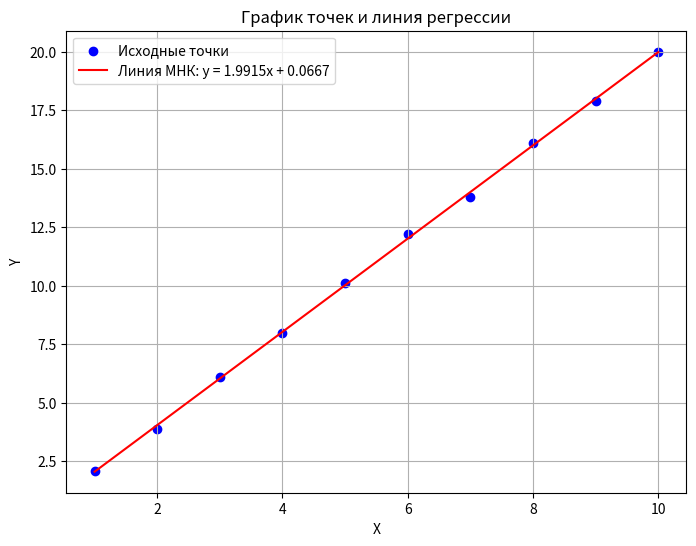

The script that saved this image:
import numpy as np
import matplotlib.pyplot as plt

def linear_regression(x, y):
    """
    Вычисляет параметры прямой (угловой коэффициент и смещение) методом наименьших квадратов.
    Возвращает a (угловой коэффициент), b (смещение) и строку с уравнением прямой.
    """
    n = len(x)
    sum_x = np.sum(x)
    sum_y = np.sum(y)
    sum_xy = np.sum(x * y)
    sum_x2 = np.sum(x ** 2)
    
    a = (n * sum_xy - sum_x * sum_y) / (n * sum_x2 - sum_x ** 2)
    b = (sum_y - a * sum_x) / n
    
    equation = f"y = {a:.4f}x + {b:.4f}"
    return a, b, equation

def plot_points_with_regression(x, y):
    """
    Строит график точек (x, y) и линию регрессии.
    """
    # Вычисляем параметры прямой
    a, b, equation = linear_regression(x, y)
    
    # Создаем график
    plt.figure(figsize=(8, 6))
    plt.scatter(x, y, color='blue', label='Исходные точки')
    
    # Строим линию регрессии
    x_reg = np.linspace(min(x), max(x), 100)
    y_reg = a * x_reg + b
    plt.plot(x_reg, y_reg, color='red', label=f'Линия МНК: {equation}')
    
    # Настройки графика
    plt.xlabel('X')
    plt.ylabel('Y')
    plt.title('График точек и линия регрессии')
    plt.legend()
    plt.grid(True)
    plt.savefig('plot_1.png')
    # plt.show()
	
    # Выводим параметры
    print("Параметры прямой:")
    print(f"Угловой коэффициент (a): {a:.4f}")
    print(f"Смещение (b): {b:.4f}")
    print(f"Уравнение прямой: {equation}")

# Пример использования
#if name == "__main__":
    # Пример данных (замените на свои)
x = np.array([1, 2, 3, 4, 5, 6, 7, 8, 9, 10])
y = np.array([2.1, 3.9, 6.1, 8.0, 10.1, 12.2, 13.8, 16.1, 17.9, 20.0])

plot_points_with_regression(x, y)
